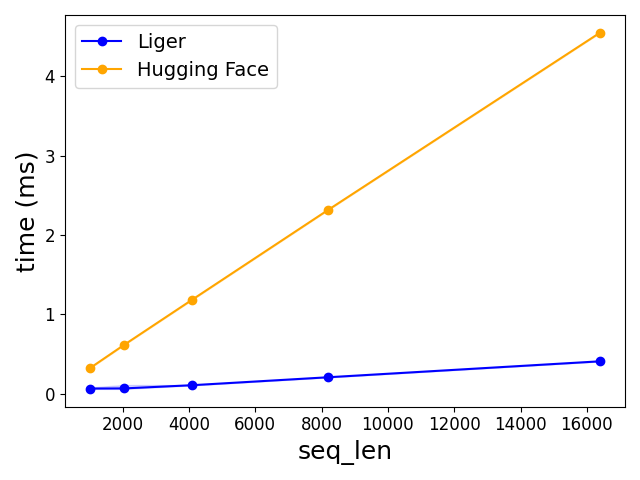

Data behind this chart, as committed beside it:
seq_len, Liger, Hugging Face
1024, 0.06714, 0.3278
2048, 0.06909, 0.6189
4096, 0.1095, 1.186
8192, 0.2093, 2.315
16384, 0.4099, 4.544
